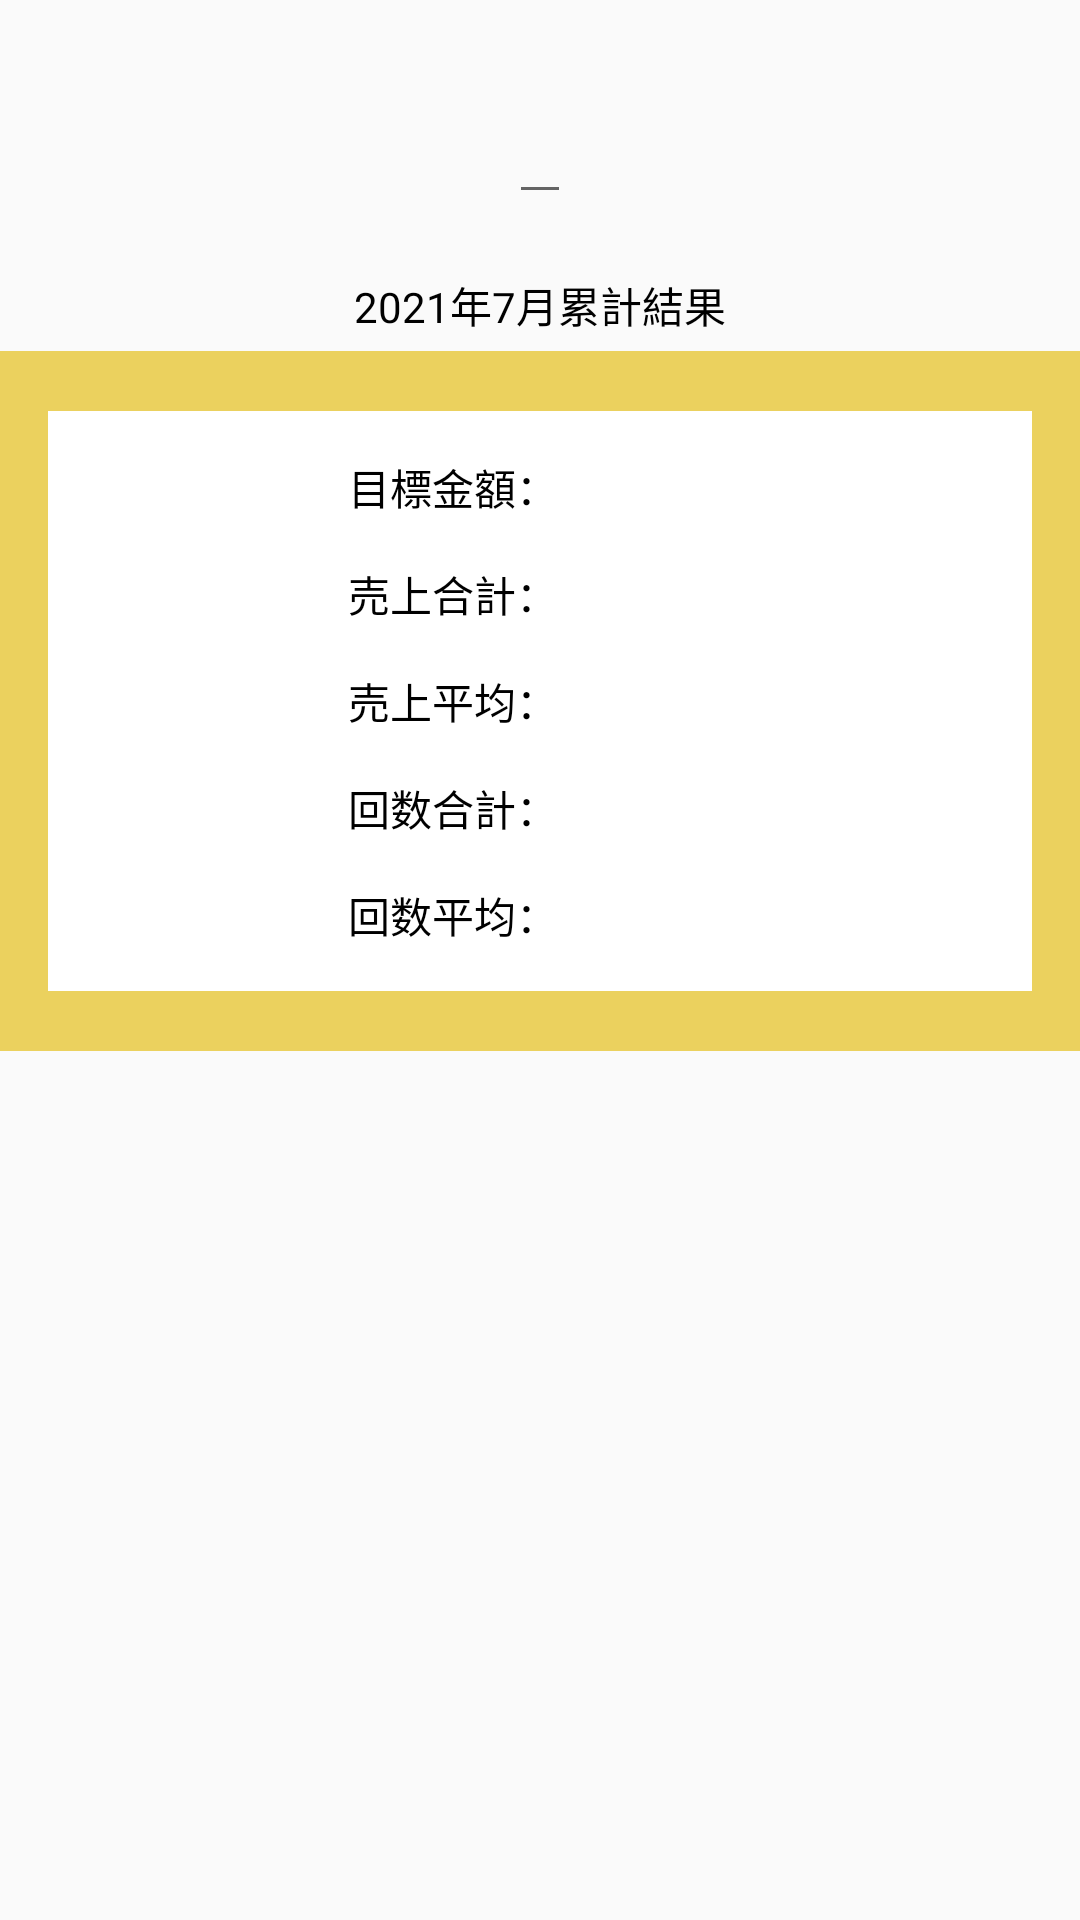

Produce the Android XML layout that renders to this screen, including the resource entries it uses.
<!-- AndroidManifest.xml: application theme Theme.Taxi_earnings -->
<!-- res/layout/fragment_history.xml -->
<?xml version="1.0" encoding="utf-8"?>
<layout
    xmlns:android="http://schemas.android.com/apk/res/android"
    xmlns:tools="http://schemas.android.com/tools"
    xmlns:app="http://schemas.android.com/apk/res-auto">

    <data>
        <variable
            name="viewModel"
            type="com.kuro.taxi_earnings.ui.viewmodel.HistoryViewModel" />
    </data>

<androidx.constraintlayout.widget.ConstraintLayout
    android:layout_width="match_parent"
    android:layout_height="match_parent">

    <EditText
        android:id="@+id/yearMonth_edit"
        android:layout_width="wrap_content"
        android:layout_height="wrap_content"
        app:layout_constraintTop_toTopOf="parent"
        app:layout_constraintStart_toStartOf="parent"
        app:layout_constraintEnd_toEndOf="parent"
        android:layout_marginTop="30dp"
        android:textColor="@color/black"
        android:focusable="false"

        />

    <TextView
        android:id="@+id/total_month_title"
        android:layout_width="wrap_content"
        android:layout_height="wrap_content"
        app:layout_constraintTop_toBottomOf="@+id/yearMonth_edit"
        app:layout_constraintStart_toStartOf="parent"
        app:layout_constraintEnd_toEndOf="parent"
        android:layout_marginTop="20dp"
        android:text="2021年7月累計結果"
        android:textSize="14sp"
        android:textColor="@color/black"
        />

    <androidx.constraintlayout.widget.ConstraintLayout
        android:id="@+id/total_month_enclosure"
        android:layout_width="match_parent"
        android:layout_height="wrap_content"
        app:layout_constraintTop_toBottomOf="@+id/total_month_title"
        app:layout_constraintBottom_toTopOf="@+id/recycler_view"
        android:layout_marginTop="5dp"
        android:background="@color/light_yellow"
        >

   <androidx.constraintlayout.widget.ConstraintLayout
       android:id="@+id/total_month_layout"
       android:layout_width="match_parent"
       android:layout_height="wrap_content"
       app:layout_constraintTop_toTopOf="@+id/total_month_enclosure"
       app:layout_constraintBottom_toBottomOf="@+id/total_month_enclosure"
       app:layout_constraintStart_toStartOf="@+id/total_month_enclosure"
       app:layout_constraintEnd_toEndOf="@+id/total_month_enclosure"
       android:layout_marginStart="16dp"
       android:layout_marginEnd="16dp"
       android:layout_marginTop="20dp"
       android:layout_marginBottom="20dp"
       android:background="@color/white">
       
       <TextView
           android:id="@+id/target_amount_title"
           android:layout_width="wrap_content"
           android:layout_height="wrap_content"
           app:layout_constraintTop_toTopOf="@+id/total_month_layout"
           app:layout_constraintStart_toStartOf="@+id/total_month_layout"
           android:layout_marginTop="15dp"
           android:layout_marginStart="100dp"
           android:text="@string/target_amount"
           android:textColor="@color/black"
           android:textSize="14sp"/>

       <TextView
           android:id="@+id/target_amount"
           android:layout_width="wrap_content"
           android:layout_height="wrap_content"
           app:layout_constraintTop_toTopOf="@+id/target_amount_title"
           app:layout_constraintStart_toEndOf="@+id/target_amount_title"
           android:layout_marginTop="0dp"
           android:layout_marginStart="30dp"
           android:textColor="@color/black"
           android:textSize="14sp"
           android:maxLines="1"
           tools:text="￥600,000"
           />


       <TextView
           android:id="@+id/total_sales_title"
           android:layout_width="wrap_content"
           android:layout_height="wrap_content"
           app:layout_constraintTop_toBottomOf="@+id/target_amount_title"
           app:layout_constraintStart_toStartOf="@+id/total_month_layout"
           android:layout_marginTop="15dp"
           android:layout_marginStart="100dp"
           android:text="@string/total_sales"
           android:textColor="@color/black"
           android:textSize="14sp"/>

       <TextView
           android:id="@+id/total_sales"
           android:layout_width="wrap_content"
           android:layout_height="wrap_content"
           app:layout_constraintTop_toTopOf="@+id/total_sales_title"
           app:layout_constraintStart_toEndOf="@+id/total_sales_title"
           android:layout_marginTop="0dp"
           android:layout_marginStart="30dp"
           android:textColor="@color/black"
           android:textSize="14sp"
           android:maxLines="1"
           tools:text="￥600,000"
           />

       <TextView
           android:id="@+id/average_sales_title"
           android:layout_width="wrap_content"
           android:layout_height="wrap_content"
           app:layout_constraintTop_toBottomOf="@+id/total_sales_title"
           app:layout_constraintStart_toStartOf="@+id/total_month_layout"
           android:layout_marginTop="15dp"
           android:layout_marginStart="100dp"
           android:text="@string/average_sales"
           android:textColor="@color/black"
           android:textSize="14sp"/>

       <TextView
           android:id="@+id/average_sales"
           android:layout_width="wrap_content"
           android:layout_height="wrap_content"
           app:layout_constraintTop_toTopOf="@+id/average_sales_title"
           app:layout_constraintStart_toEndOf="@+id/average_sales_title"
           android:layout_marginTop="0dp"
           android:layout_marginStart="30dp"
           android:textColor="@color/black"
           android:textSize="14sp"
           android:maxLines="1"
           tools:text="￥80,000"
           />

       <TextView
           android:id="@+id/total_times_title"
           android:layout_width="wrap_content"
           android:layout_height="wrap_content"
           app:layout_constraintTop_toBottomOf="@+id/average_sales_title"
           app:layout_constraintStart_toStartOf="@+id/total_month_layout"
           android:layout_marginTop="15dp"
           android:layout_marginStart="100dp"
           android:text="@string/total_times"
           android:textColor="@color/black"
           android:textSize="14sp"/>

       <TextView
           android:id="@+id/total_times"
           android:layout_width="wrap_content"
           android:layout_height="wrap_content"
           app:layout_constraintTop_toTopOf="@+id/total_times_title"
           app:layout_constraintStart_toEndOf="@+id/total_times_title"
           android:layout_marginTop="0dp"
           android:layout_marginStart="30dp"
           android:textColor="@color/black"
           android:textSize="14sp"
           android:maxLines="1"
           tools:text="365回"
           />

       <TextView
           android:id="@+id/average_times_title"
           android:layout_width="wrap_content"
           android:layout_height="wrap_content"
           app:layout_constraintTop_toBottomOf="@+id/total_times_title"
           app:layout_constraintStart_toStartOf="@+id/total_month_layout"
           app:layout_constraintBottom_toBottomOf="@+id/total_month_layout"
           android:layout_marginBottom="15dp"
           android:layout_marginTop="15dp"
           android:layout_marginStart="100dp"
           android:text="@string/average_times"
           android:textColor="@color/black"
           android:textSize="14sp"/>

       <TextView
           android:id="@+id/average_times"
           android:layout_width="wrap_content"
           android:layout_height="wrap_content"
           app:layout_constraintTop_toTopOf="@+id/average_times_title"
           app:layout_constraintStart_toEndOf="@+id/average_times_title"
           android:layout_marginTop="0dp"
           android:layout_marginStart="30dp"
           android:textColor="@color/black"
           android:textSize="14sp"
           android:maxLines="1"
           tools:text="40回"
           />
       
       

</androidx.constraintlayout.widget.ConstraintLayout>
    </androidx.constraintlayout.widget.ConstraintLayout>

    <androidx.recyclerview.widget.RecyclerView
        android:id="@+id/recycler_view"
        android:layout_width="match_parent"
        android:layout_height="0dp"
        app:layout_constraintTop_toBottomOf="@+id/total_month_enclosure"
        app:layout_constraintBottom_toBottomOf="parent"
        app:layout_constraintStart_toStartOf="parent"
        android:layout_marginTop="30dp"
        />




</androidx.constraintlayout.widget.ConstraintLayout>
    </layout>
<!-- resources referenced by this layout -->
<resources>
  <color name="black">#FF000000</color>
  <color name="light_yellow">#ebd15e</color>
  <color name="white">#FFFFFFFF</color>
  <string name="average_sales">売上平均：</string>
  <string name="average_times">回数平均：</string>
  <string name="target_amount">目標金額：</string>
  <string name="total_sales">売上合計：</string>
  <string name="total_times">回数合計：</string>
  <style name="Theme.Taxi_earnings" parent="Theme.AppCompat.Light.NoActionBar">
          
          <item name="colorPrimary">@color/yellow</item>
          <item name="colorPrimaryVariant">@color/black</item>
          <item name="colorOnPrimary">@color/white</item>
          
          <item name="colorSecondary">@color/teal_200</item>
          <item name="colorSecondaryVariant">@color/teal_700</item>
          <item name="colorOnSecondary">@color/black</item>
          
          <item name="android:statusBarColor" tools:targetApi="l">?attr/colorPrimaryVariant</item>
          
      </style>
  <color name="yellow">#EBCD43</color>
  <color name="teal_200">#FF03DAC5</color>
  <color name="teal_700">#FF018786</color>
</resources>
